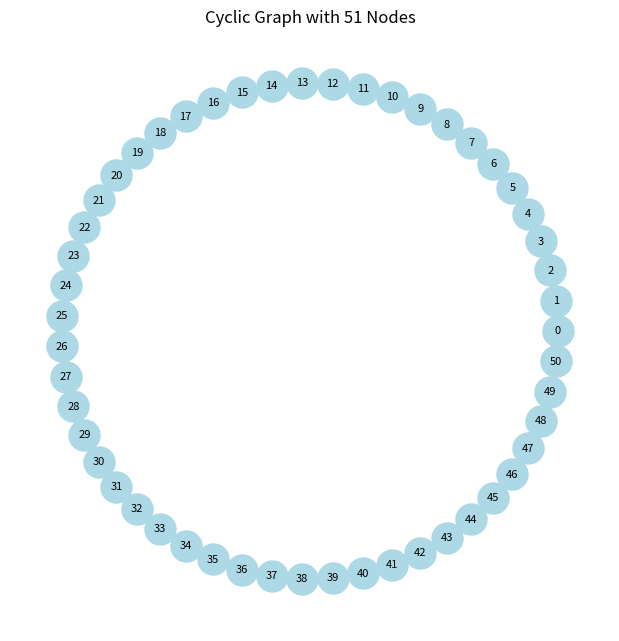
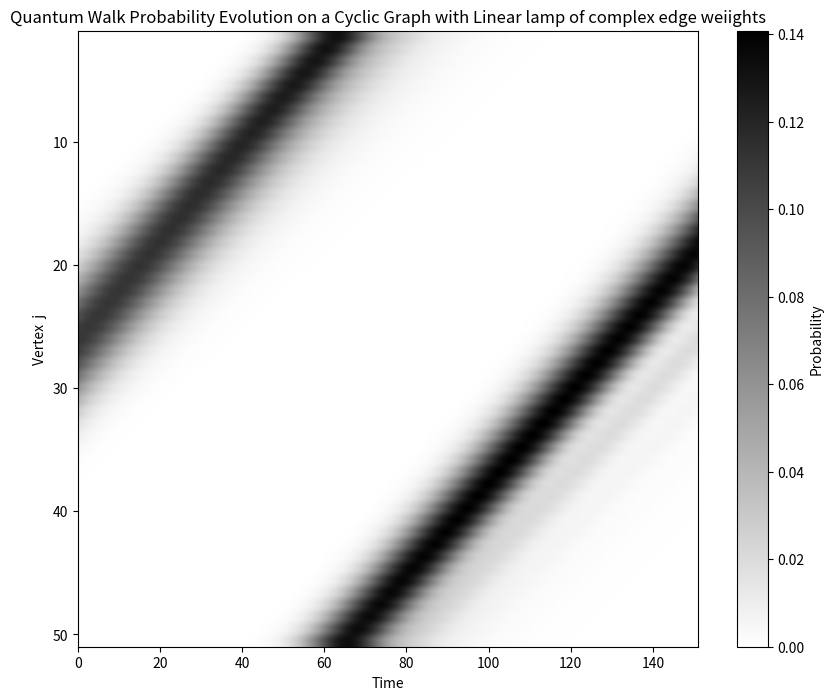
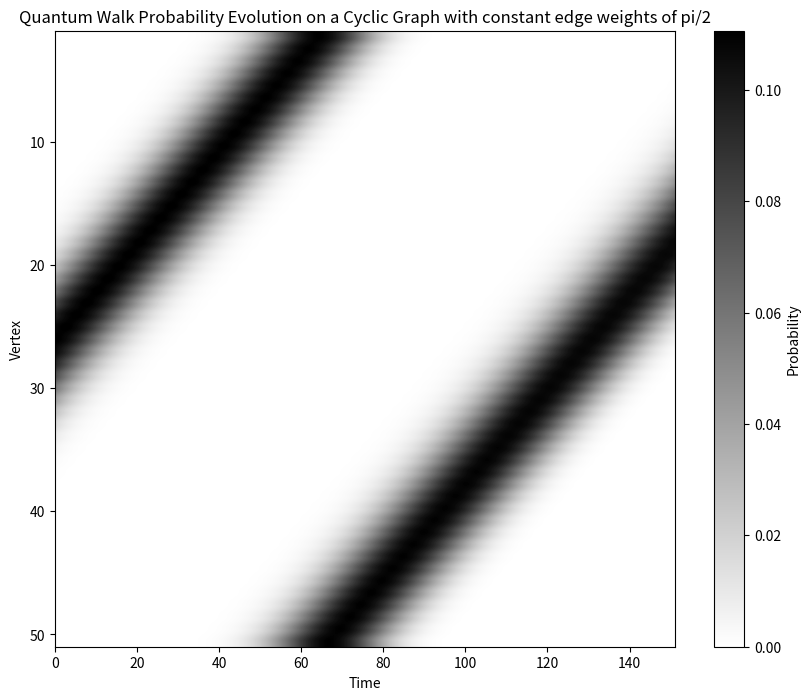

These charts were generated, in order, by the following Python code:
#%%
import numpy as np
import matplotlib.pyplot as plt
import networkx as nx
from scipy.linalg import expm
from numpy.linalg import norm
import cmath




#%%

# Create a cyclic graph with 50 nodes
G = nx.cycle_graph(51)

# Generate the positions using a circular layout
pos = nx.circular_layout(G)

# Draw the graph
plt.figure(figsize=(6, 6))
nx.draw(G, pos, with_labels=True, node_size=500, node_color="lightblue", font_size=8)
plt.title("Cyclic Graph with 51 Nodes")
plt.show()







#%%
# Reproducing Fig1 DOI 10.1088/1367-2630/ac1551, Complex edge weights with linear phase ramp
#Talks about directed information transfer via tailoring Gaussian initial state
#The graph is cyclic with N = 51 vertices
imag = complex(0, -1)
# Parameters
N = 51  # Number of vertices
center = 25  # Center of the Gaussian initial state
width = N / 10  # Width of the Gaussiant
p1 = np.pi  # Setting p1 to π
z1 = complex(0, p1)  # Complex number z1 = 0 + πi
#define time range and calculate probabilities over this range
t = np.linspace(0, 30, 1000)

# Gaussian Initial State (Vectorized)
positions = np.arange(N)
psi0 = np.exp(-((positions - center)**2) / (2 * width**2)).reshape(N, 1)
#psi0[N//2] = 1  # Start the walker at the middle vertex
psi0 = psi0 / norm(psi0)  # Normalize the state

def create_adjacency_matrix(N):
    """
    Function to create an N x N adjacency matrix for a cyclic graph with N vertices
    The adjacency matrix is such that phase angle of the complex edge weights,
    α, increases linearly from 0 to π along consecutive edges
    Parameters:
    N (int): Number of vertices in the graph

    Returns:
    A_prime (np.ndarray): N x N adjacency matrix
    """

    # Initializing an N x N adjacency matrix with zeros
    A_prime = np.zeros((N, N), dtype=complex)
    
    # Populating the adjacency matrix based on the linear phase ramp
    for i in range(N-1):
        phase = np.exp(1j * i * np.pi / (N-1))
        A_prime[i, i+1] = phase
        A_prime[i+1, i] = np.conj(phase)  # Ensure the matrix is Hermitian
    
    # Set the last element to first connection (closing the cycle)
    A_prime[0, N-1] = np.exp(-1j * np.pi)
    A_prime[N-1, 0] = np.exp(1j * np.pi)
    
    return A_prime

H = create_adjacency_matrix(N)  #
#print(H)

# Calculate the probability distributions over time (Vectorized)

data = np.zeros((N, len(t)))
for i, ti in enumerate(t):
    U = expm(imag * H * ti)  # Unitary evolution operator
    psif = U @ psi0  # Apply the unitary evolution
    data[:, i] = np.abs(psif.flatten())**2  # Storing probabilities

# Plotting the Heatmap
plt.figure(figsize=(10, 8))
plt.imshow(data, cmap='gist_gray_r', aspect='auto', extent=[0,151,51,1])
plt.colorbar(label='Probability')
plt.title('Quantum Walk Probability Evolution on a Cyclic Graph with Linear lamp of complex edge weiights')
plt.xlabel('Time')
plt.ylabel('Vertex  j')
plt.show()

#%%


#Previous results with a different method, by assiging constant complex edge weights from pi/2
# to all the vertices 
#

# Hamiltonian Initialization (Optimized)
H = np.zeros((N, N), dtype=complex)
H[np.arange(N-1), np.arange(1, N)] = cmath.exp(z1/2)
H[np.arange(1, N), np.arange(N-1)] = cmath.exp(-z1/2)
H[0, N-1] = cmath.exp(-z1/2)
H[N-1, 0] = cmath.exp(z1/2)

# Time Evolution
t = np.linspace(0, 30, 1000)
imag = complex(0, -1)

# Calculate the probability distributions over time (Vectorized)
data = np.zeros((N, len(t)))
for i, ti in enumerate(t):
    U = expm(imag * H * ti)  # Unitary evolution operator
    psif = U @ psi0  # Apply the unitary evolution
    data[:, i] = np.abs(psif.flatten())**2  # Store probabilities


print(H)
# Plotting the Heatmap
plt.figure(figsize=(10, 8))
plt.imshow(data, cmap='gist_gray_r', aspect='auto', extent=[0,151,51,1])
plt.colorbar(label='Probability')
plt.title('Quantum Walk Probability Evolution on a Cyclic Graph with constant edge weights of pi/2')
plt.xlabel('Time')
plt.ylabel('Vertex')
plt.show()

#%%
